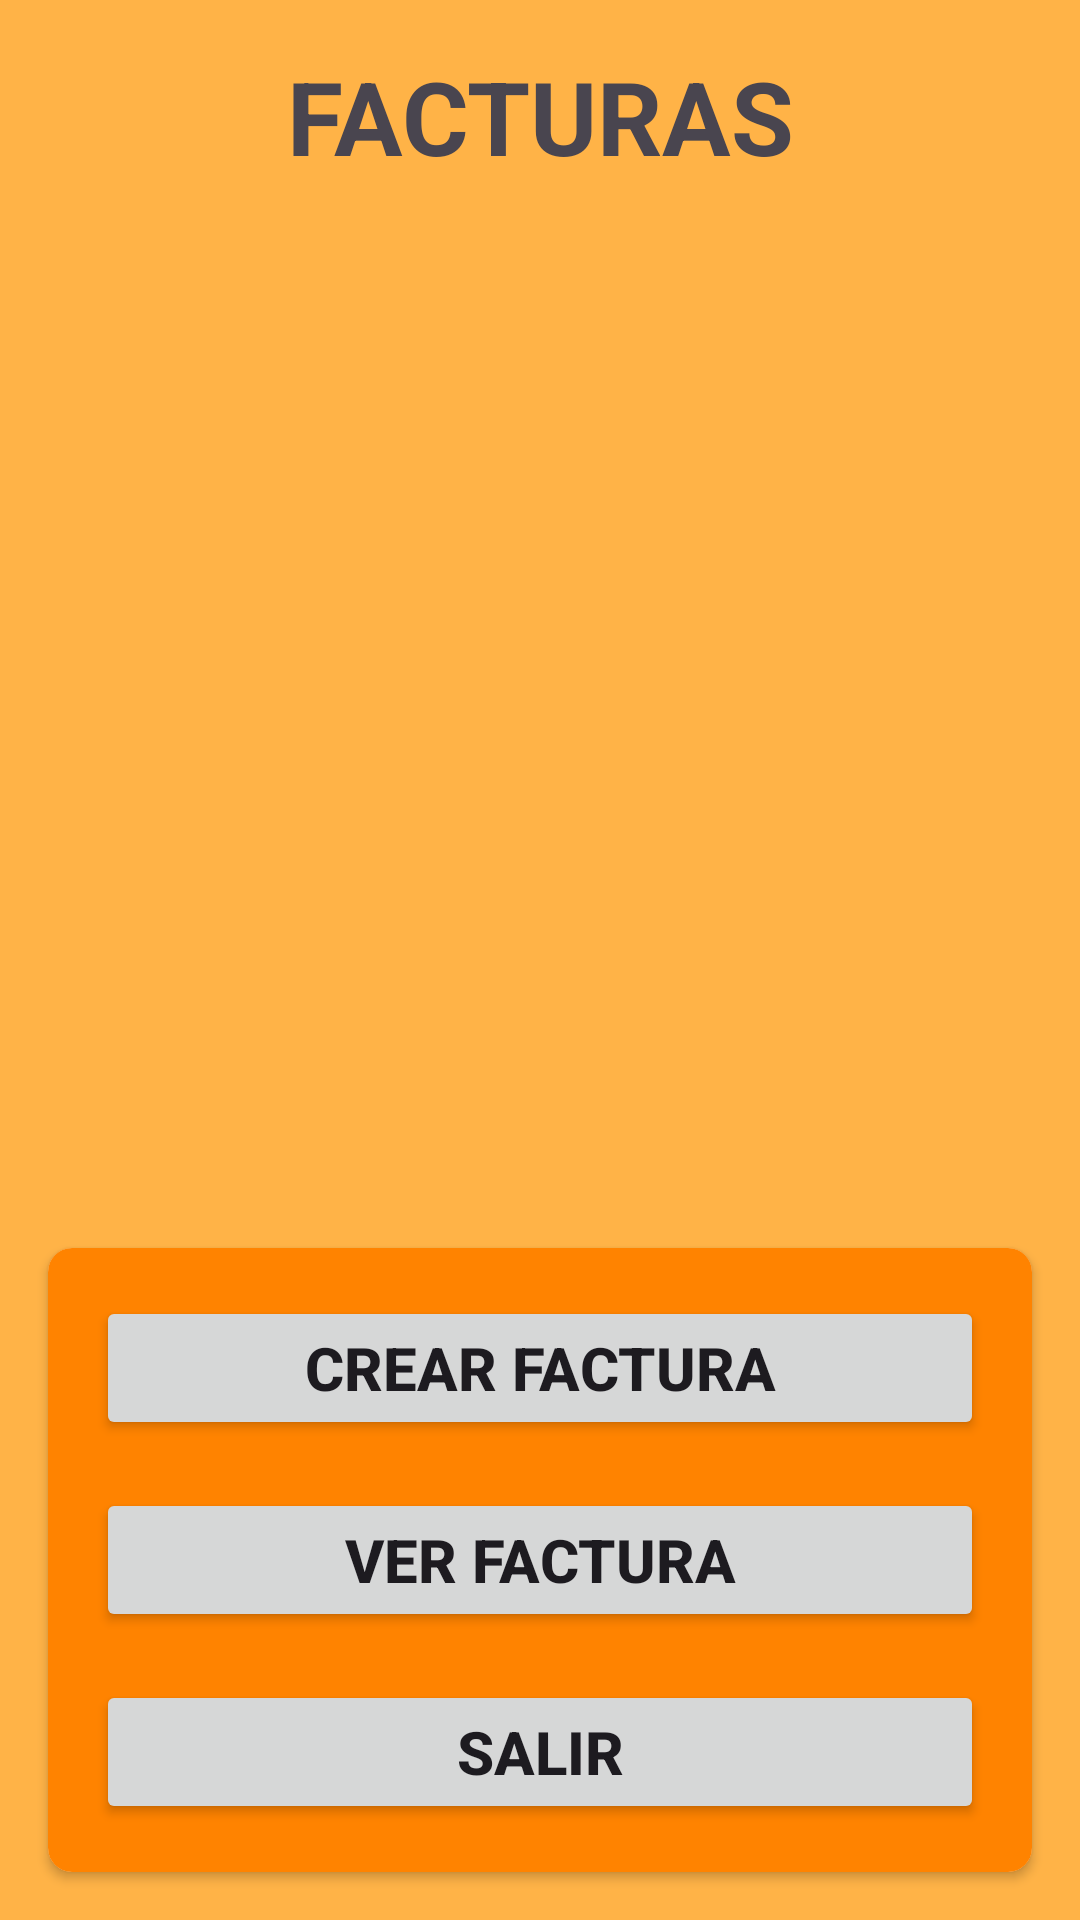

Here is an Android app screen rendered from its layout file. Give the layout XML and the strings, colors and styles it references.
<!-- AndroidManifest.xml: application theme Theme.GestionMultiServicios -->
<!-- res/layout/activity_facturacion_main.xml -->
<?xml version="1.0" encoding="utf-8"?>
<androidx.constraintlayout.widget.ConstraintLayout xmlns:android="http://schemas.android.com/apk/res/android"
    xmlns:app="http://schemas.android.com/apk/res-auto"
    xmlns:tools="http://schemas.android.com/tools"
    android:layout_width="match_parent"
    android:layout_height="match_parent"
    android:id="@+id/mainFactuMain"
    tools:context=".View.FacturacionMainActivity"
    android:background="#FFB347">

    
    <TextView
        android:id="@+id/tvFacturas"
        android:layout_width="0dp"
        android:layout_height="wrap_content"
        android:text="FACTURAS"
        android:textAlignment="center"
        android:textSize="34sp"
        android:textStyle="bold"
        app:layout_constraintTop_toTopOf="parent"
        app:layout_constraintStart_toStartOf="parent"
        app:layout_constraintEnd_toEndOf="parent"
        android:layout_marginTop="16dp" />

    
    <androidx.recyclerview.widget.RecyclerView
        android:id="@+id/rvFacturas"
        android:layout_width="0dp"
        android:layout_height="0dp"
        app:layout_constraintTop_toBottomOf="@+id/tvFacturas"
        app:layout_constraintStart_toStartOf="parent"
        app:layout_constraintEnd_toEndOf="parent"
        app:layout_constraintBottom_toTopOf="@+id/titledPaneButtons"
        android:layout_marginTop="8dp"
        android:layout_marginBottom="8dp"
        android:layout_marginHorizontal="16dp"
        />

    
    <androidx.cardview.widget.CardView
        android:id="@+id/titledPaneButtons"
        android:layout_width="0dp"
        android:layout_height="wrap_content"
        app:layout_constraintBottom_toBottomOf="parent"
        app:layout_constraintStart_toStartOf="parent"
        app:layout_constraintEnd_toEndOf="parent"
        android:layout_margin="16dp"
        app:cardCornerRadius="8dp">

        <LinearLayout
            android:layout_width="match_parent"
            android:layout_height="wrap_content"
            android:orientation="vertical"
            android:background="#FF8300"
            android:padding="16dp">

            <Button
                android:id="@+id/btnCrearFactura"
                android:layout_width="match_parent"
                android:layout_height="wrap_content"
                android:text="Crear factura"
                android:textSize="20sp"
                android:textStyle="bold"
                android:layout_marginBottom="16dp" />

            <Button
                android:id="@+id/btnEditarFactura"
                android:layout_width="match_parent"
                android:layout_height="wrap_content"
                android:text="Ver factura"
                android:textSize="20sp"
                android:textStyle="bold"
                android:layout_marginBottom="16dp" />

            <Button
                android:id="@+id/btnSalirFactura"
                android:layout_width="match_parent"
                android:layout_height="wrap_content"
                android:text="Salir"
                android:textSize="20sp"
                android:textStyle="bold"
                android:onClick="salir" />

        </LinearLayout>
    </androidx.cardview.widget.CardView>
</androidx.constraintlayout.widget.ConstraintLayout>
<!-- resources referenced by this layout -->
<resources>
  <style name="Theme.GestionMultiServicios" parent="Base.Theme.GestionMultiServicios" />
  <style name="Base.Theme.GestionMultiServicios" parent="Theme.Material3.DayNight.NoActionBar">
          
          
      </style>
</resources>
